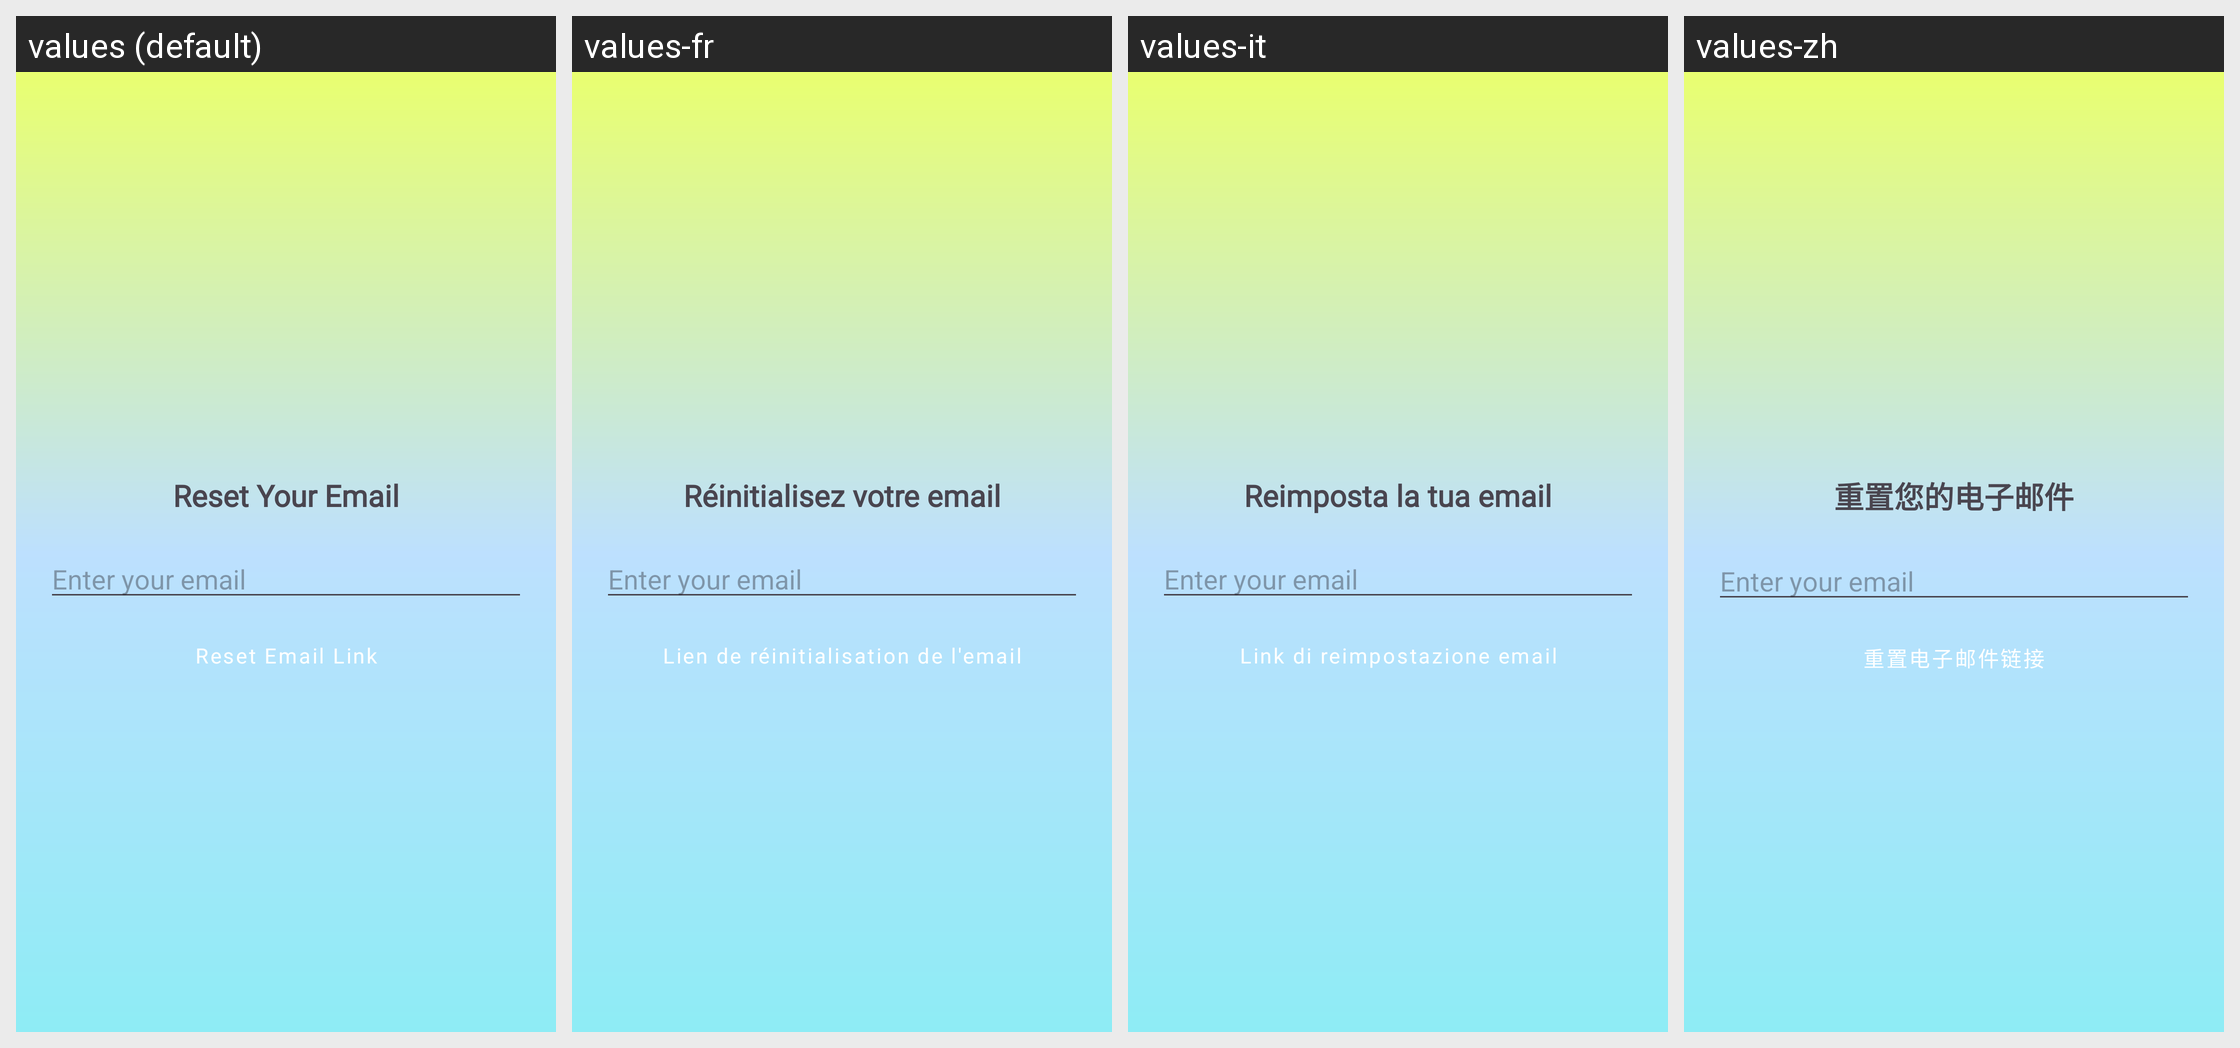

The Android screen above is rendered under several locales of the same app. Produce the string resources it draws, with the default and per-locale values.
Android screen res/layout/activity_firebase_reset_email.xml rendered under 4 locales, left to right: values (default), values-fr, values-it, values-zh. Device: Nexus 5 (rendered at 1080×1920; each locale shown at half size, 540×960, under a caption strip naming it); theme Theme.AndroidUiPracticeKotlin.
Other locales in the repository, not shown: values-es, values-fa, values-hi.
Strings drawn on this screen, with the default value and each locale's value (text and hints the layout hard-codes, and strings that could not be matched under every locale, appear in the picture but are not listed):

reset_your_email
  values: Reset Your Email
  values-fr: Réinitialisez votre email
  values-it: Reimposta la tua email
  values-zh: 重置您的电子邮件

reset_email_input
  values: Reset Email Link
  values-fr: Lien de réinitialisation de l'email
  values-it: Link di reimpostazione email
  values-zh: 重置电子邮件链接
